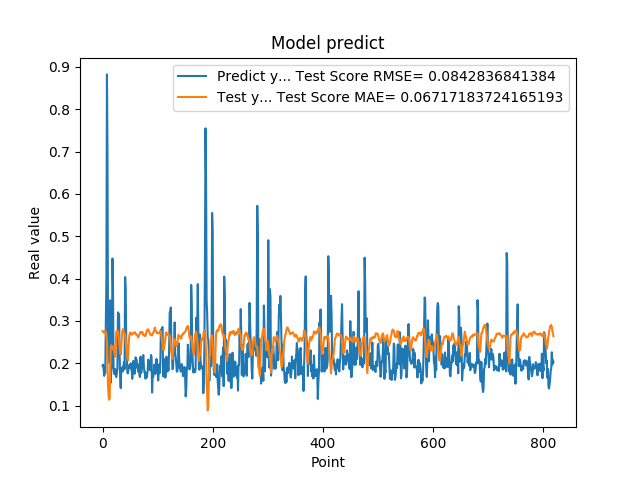

Values plotted in this chart, from the file beside it:
1.941800117492676059e-01, 2.760444764396230433e-01
1.970258951187133512e-01, 2.743498604681903208e-01
1.859861761331558505e-01, 2.730215450997783844e-01
1.705197989940643033e-01, 2.753953933311256708e-01
1.844120919704437256e-01, 2.756022910786284918e-01
1.779371052980423251e-01, 2.710446537381286380e-01
3.004232645034790039e-01, 2.731551612459665601e-01
3.969086110591887873e-01, 2.656063867683932100e-01
8.820003867149353027e-01, 2.493225449853977704e-01
6.841114759445190430e-01, 1.999443403779708472e-01
2.116497457027435580e-01, 1.464883874779923378e-01
2.014262527227401733e-01, 1.236744647648294754e-01
2.061583995819092074e-01, 1.139998819162127697e-01
3.160260915756225586e-01, 1.183715727174240728e-01
3.489396274089813232e-01, 1.919674762711374438e-01
1.544443815946578979e-01, 2.387007414214646905e-01
1.959947794675827026e-01, 2.426907220630139805e-01
1.894801408052444180e-01, 2.387205179629095231e-01
4.474425017833709162e-01, 2.380815416818503893e-01
3.771362304687500555e-01, 2.326632547540739282e-01
1.889318972826004028e-01, 2.395900518259051204e-01
1.752775162458419522e-01, 2.275381983804837527e-01
1.822472065687180121e-01, 2.240672637890842311e-01
1.866402029991149902e-01, 2.155898890650889410e-01
1.715678423643112183e-01, 2.479211429014810675e-01
1.676391065120696744e-01, 2.746486091748807645e-01
1.773854047060013095e-01, 2.771374059045017546e-01
1.872433423995972235e-01, 2.768187793665088936e-01
3.204146027565002441e-01, 2.766343569079033893e-01
3.134283721446990967e-01, 2.668245412275549455e-01
3.171058297157288153e-01, 2.537302285902508503e-01
2.202603369951247891e-01, 2.353724474586795512e-01
1.659800857305526733e-01, 2.266429706498738761e-01
1.415748745203018188e-01, 2.207279976220836992e-01
1.852595061063766479e-01, 2.412245451581256916e-01
1.814238876104354858e-01, 2.569821788224268544e-01
1.905867606401443481e-01, 2.757163503409997829e-01
1.810430586338043213e-01, 2.807922034684730561e-01
1.954265981912612915e-01, 2.795585217177335435e-01
2.029463946819305142e-01, 2.716642538742387036e-01
1.862521618604660034e-01, 2.701977186437821143e-01
4.038094580173492432e-01, 2.691108517728678096e-01
3.743042349815369207e-01, 2.534070758670258217e-01
2.572054266929626465e-01, 2.354333381844239681e-01
2.253161966800689420e-01, 2.237083219888412189e-01
1.787700653076171875e-01, 2.165642538240591664e-01
1.761920750141143799e-01, 2.073674914571572991e-01
1.861467957496643066e-01, 2.342352117241442155e-01
1.954011768102645874e-01, 2.587344321740969733e-01
1.907722949981689176e-01, 2.674163434573406106e-01
1.898660957813262939e-01, 2.729158523134353476e-01
2.001174986362457275e-01, 2.714687939150192686e-01
1.922753006219863892e-01, 2.684678175100502773e-01
1.810636967420578003e-01, 2.675092913601359590e-01
1.635809391736984530e-01, 2.689196047216693142e-01
1.916799396276473999e-01, 2.715830809697985515e-01
2.058236002922058105e-01, 2.713663107976945765e-01
1.857409924268722812e-01, 2.720561235386838028e-01
1.752161234617233276e-01, 2.730509792339977371e-01
1.845117062330245972e-01, 2.734408625514622715e-01
2.143009155988692682e-01, 2.699116892934422807e-01
... 759 more rows
